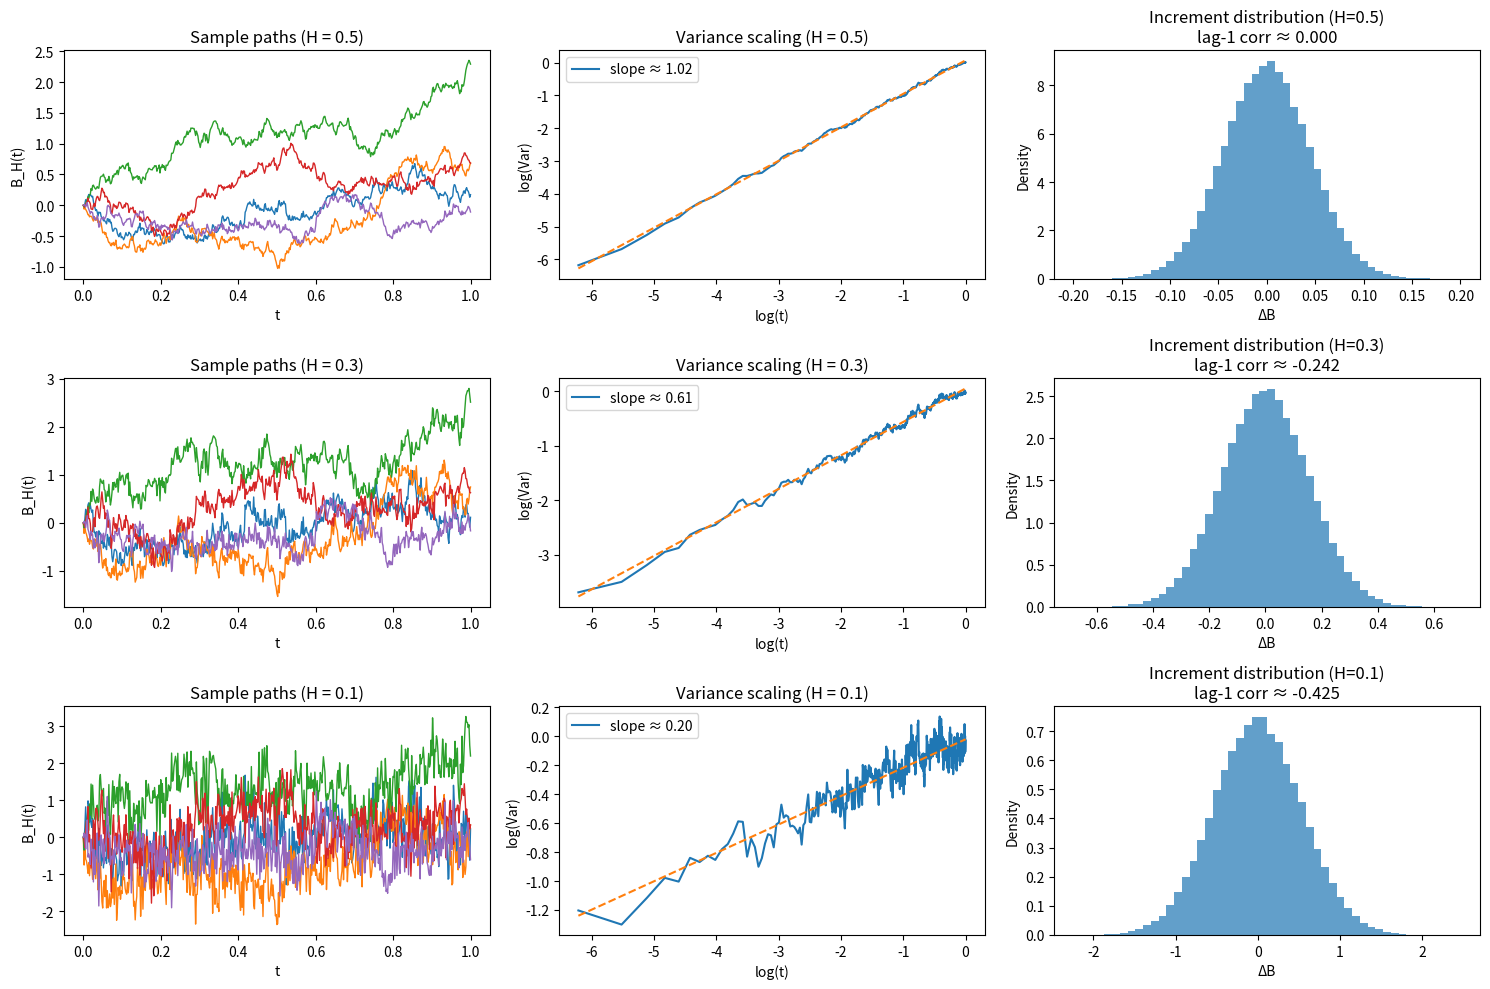

Write the Python code that produced this figure.
import numpy as np
import matplotlib.pyplot as plt

# from data.fbm import fractional_brownian_motion


def fractional_brownian_motion(
    H: float,
    T: float,
    N: int,
    n_paths: int,
    seed: int | None = None,
):
    """
    Generate fractional Brownian motion paths using covariance construction.

    Parameters
    ----------
    H : float
        Hurst parameter (0 < H < 1)
    T : float
        Time horizon
    N : int
        Number of time steps
    n_paths : int
        Number of sample paths
    seed : int or None
        Random seed

    Returns
    -------
    np.ndarray
        Shape (n_paths, N+1) containing fBM paths
    """

    if seed is not None:
        np.random.seed(seed)

    dt = T / N
    t = np.linspace(0, T, N + 1)

    # --- covariance matrix ---
    cov = np.zeros((N + 1, N + 1))
    for i in range(N + 1):
        for j in range(N + 1):
            cov[i, j] = 0.5 * (
                t[i] ** (2 * H)
                + t[j] ** (2 * H)
                - abs(t[i] - t[j]) ** (2 * H)
            )

    # --- Cholesky decomposition ---
    L = np.linalg.cholesky(cov + 1e-12 * np.eye(N + 1))

    # --- generate paths ---
    Z = np.random.normal(size=(n_paths, N + 1))
    fbm_paths = Z @ L.T

    return fbm_paths


def test_fbm():
    T = 1.0
    N = 500
    n_paths = 200
    hurst_values = [0.5, 0.3, 0.1]

    fig, axes = plt.subplots(len(hurst_values), 3, figsize=(15, 10))

    for i, H in enumerate(hurst_values):
        fbm = fractional_brownian_motion(
            H=H,
            T=T,
            N=N,
            n_paths=n_paths,
            seed=42,
        )

        t = np.linspace(0, T, N + 1)

        # --------------------------------------------------
        # 1️⃣ Sample paths (roughness visualization)
        # --------------------------------------------------
        for k in range(5):
            axes[i, 0].plot(t, fbm[k], lw=1)

        axes[i, 0].set_title(f"Sample paths (H = {H})")
        axes[i, 0].set_xlabel("t")
        axes[i, 0].set_ylabel("B_H(t)")

        # --------------------------------------------------
        # 2️⃣ Variance scaling: Var[B(t)] ~ t^(2H)
        # --------------------------------------------------
        var_t = np.var(fbm, axis=0)

        # avoid t=0
        log_t = np.log(t[1:])
        log_var = np.log(var_t[1:])

        coeff = np.polyfit(log_t, log_var, 1)
        slope = coeff[0]

        axes[i, 1].plot(log_t, log_var, label=f"slope ≈ {slope:.2f}")
        axes[i, 1].plot(
            log_t,
            np.polyval(coeff, log_t),
            linestyle="--",
        )
        axes[i, 1].set_title(f"Variance scaling (H = {H})")
        axes[i, 1].set_xlabel("log(t)")
        axes[i, 1].set_ylabel("log(Var)")
        axes[i, 1].legend()

        print(f"H = {H} | estimated slope ≈ {slope:.3f} (expected {2*H:.3f})")

        # --------------------------------------------------
        # 3️⃣ Increment correlation (memory)
        # --------------------------------------------------
        increments = np.diff(fbm, axis=1)
        corr = np.corrcoef(increments[:, :-1].ravel(),
                           increments[:, 1:].ravel())[0, 1]

        axes[i, 2].hist(
            increments[:, 1:].ravel(),
            bins=50,
            density=True,
            alpha=0.7,
        )
        axes[i, 2].set_title(
            f"Increment distribution (H={H})\n"
            f"lag-1 corr ≈ {corr:.3f}"
        )
        axes[i, 2].set_xlabel("ΔB")
        axes[i, 2].set_ylabel("Density")

        print(f"H = {H} | increment lag-1 correlation ≈ {corr:.3f}")

    plt.tight_layout()
    plt.show()


if __name__ == "__main__":
    test_fbm()
